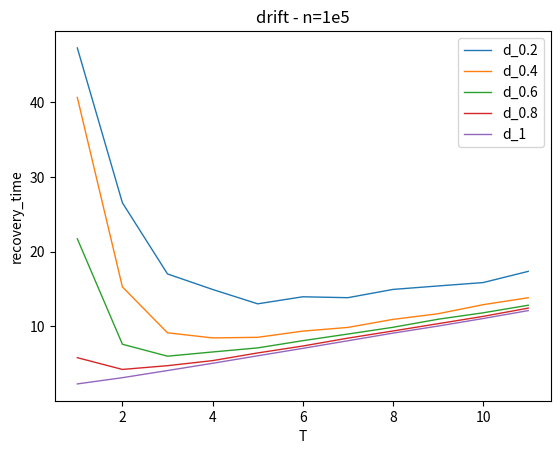
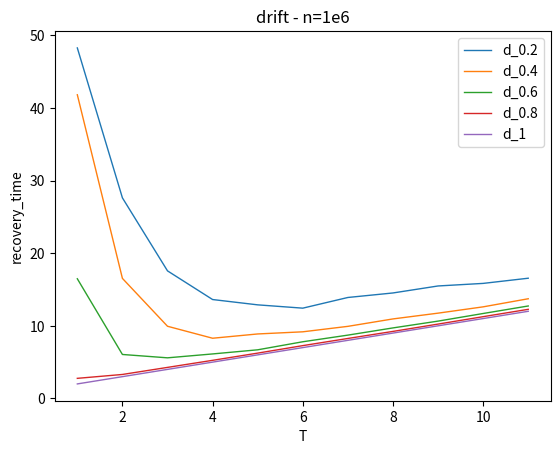
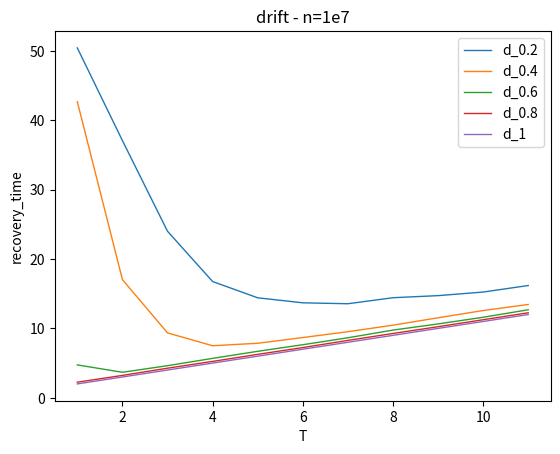
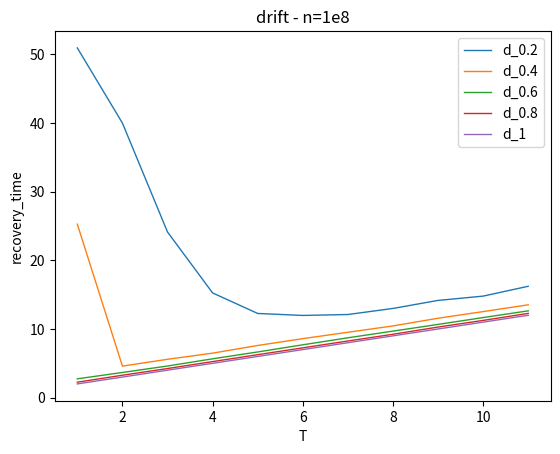
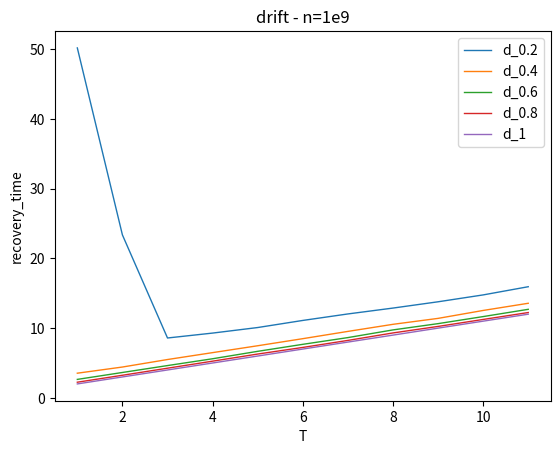
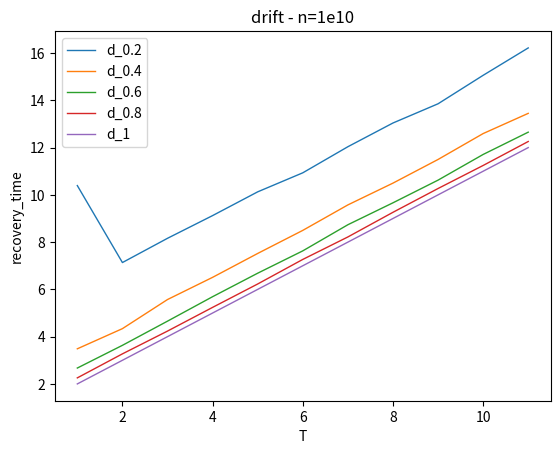

Source code (Python) for these figures, in order:
from math import e
import math
import os
from random import seed
from random import random
import matplotlib.pyplot as plt
from scipy.stats import norm
import time

# H(n) = c * n^(-\alpha)
# let c = 1 and \alpha = 0.5


class numericalAnalyis_stationary():

    def __init__(self, num_batch, size_batch, num_iter, delta, max_T):
        self.b = num_batch
        self.m = size_batch
        self.n = [ele * self.b for ele in self.m]

        self.iter = num_iter
        self.delta = delta
        self.T = list(range(1, max_T))

        self.ave_age = []
        self.ave_loss = []

    def enter_reactive_1(self, m, age):

        value = random()
        return value < (1 + 1. / self.delta) * (1. / (age * m) ** .25)


    def enter_reactive_2(self, m, age_b):
        value = random()
        return value < (e ** -(age_b * m))

    def eneter_reactive(self, batch_size, age, age_b, entered_reactive):
        return self.enter_reactive_1(batch_size, age) or (entered_reactive and self.enter_reactive_2(batch_size, age_b))

    def reactive_state(self, time, age, t, sum, num_experts):
        time += t
        if self.switch_to_new(age, t):

            sum += age
            age = t
            num_experts += 1

        else:

            age += t

        return True, time, sum, age, num_experts, age

    def switch_to_new(self, age, t):
        value = random()
        return value < min(1, e ** (-(age - t) / (3 * t)))

    def compute_ave_age(self):

        for batch_size in self.m:

            age_for_m = []
            for t in self.T:

                sum_total = 0

                for i in range(self.iter):

                    time = 1
                    age = 1
                    num_experts = 1
                    entered_reactive = False
                    age_b = 0
                    sum = 0

                    while time <= self.b:

                        if self.eneter_reactive(batch_size, age, age_b, entered_reactive):
                            entered_reactive, time, sum, age, num_experts, age_b = self.reactive_state(time, age, t, sum, num_experts)

                        age += 1
                        time += 1

                    sum += min(b, age)
                    ave = sum / num_experts

                    sum_total += ave

                age_for_m.append(sum_total / self.iter)
            self.ave_age.append(age_for_m)

    def compute_ave_loss(self):

        # self.compute_ave_age()
        for i in range(len(self.ave_age)):
            risk = []
            for j in range(len(self.ave_age[i])):
                risk.append(1. / math.sqrt(self.ave_age[i][j]))
            self.ave_loss.append(risk)


    def average_age(self):
        return self.ave_age

    def plot(self):

        current_time = time.strftime('%Y-%m-%d_%H%M%S')
        path = os.path.join('output', 'stationary', current_time)
        os.makedirs(path)

        plt.figure(1)
        plt.clf()
        # plt.plot(self.T, self.T, '--')
        for i in range(len(self.ave_age)):
            plt.plot(self.T, self.ave_age[i], lw=1, label="n_1e{}".format(int(math.log10(self.m[i]*100))))
        # plt.yscale('log')
        plt.ylabel('average age')
        plt.xlabel('T')
        plt.title('no drift')
        plt.legend()
        # plt.savefig(os.path.join('ave_age.eps'), format='eps')
        plt.savefig(os.path.join(path, 'ave_age.png'), format='png', dpi=200)

        plt.figure(2)
        plt.clf()
        # print(ave_age)
        for i in range(len(self.ave_loss)):
            plt.plot(self.T, self.ave_loss[i], lw=1, label="n_1e{}".format(int(math.log10(self.m[i]*100))))
        # plt.yscale('log')
        plt.ylabel('average loss')
        plt.xlabel('T')
        plt.title('no drift')
        plt.legend()
        plt.savefig(os.path.join(path, 'ave_loss.png'), format='png', dpi=200)
        # plt.show()


class numericalAnalysis_drift():

    def __init__(self, num_batch, size_batch, delta, max_T, ave_age_stationary, factor, approximation):
        self.b = num_batch
        self.m = size_batch
        self.n = [ele * self.b for ele in self.m]

        self.delta = delta
        self.T = list(range(1, max_T))
        self.drift_rate = [0.2, 0.4, 0.6, 0.8, 1]
        self.approx = approximation
        self.ave_age = ave_age_stationary
        self.factor = factor

        self.p_normal = []
        self.p_linear = []

        self.p_switch = []
        self.rec_time = []

    def p_enterReactive_normal(self, batch_size, t, drift_rate):

        batch_index = self.m.index(batch_size)
        drift_index = self.drift_rate.index(drift_rate)
        t_index = self.T.index(t)

        return self.p_normal[batch_index][drift_index][t_index]


    def compute_p_enterReactive_normal(self):

        for i in range(len(self.m)):

            p_d = []
            for drift in self.drift_rate:

                p_t = []
                for j in range(len(self.T)):

                    p = min(1, 1. / (math.sqrt(self.ave_age[i][j] * self.factor * self.m[i]))) # loss before drift
                    q = min(1, p + drift) # loss after drift

                    s_square = p * (1 - p) + q * (1 - q)

                    temp = math.sqrt(self.m[i]) * (drift - self.delta) / math.sqrt(s_square)
                    p_t.append(norm.cdf(temp))

                p_d.append(p_t)

            self.p_normal.append(p_d)


    def p_enterReactive_linear(self, drif_rate):

        return self.p_linear[self.drift_rate.index(drif_rate)]

    def compute_p_enterReactive_linear(self):

         for drift in self.drift_rate:
            self.p_linear.append(drift)


    def p_switch_drift(self, t, drift_rate, batch_size):

        batch_index = self.m.index(batch_size)
        t_index = self.T.index(t)
        drift_index = self.drift_rate.index(drift_rate)

        return self.p_switch[batch_index][drift_index][t_index]


    def compute_p_switch(self):

        for m in self.m:
            p_switch_temp1 = []
            for d in range(len(self.drift_rate)):
                p_switch_temp2 = []
                for t in self.T:
                    age = self.ave_age[self.m.index(m)][self.T.index(t)] * self.factor
                    p_switch_temp2.append(min(1, e ** (-((age - t) / (3 * t)) ** (1 - self.drift_rate[d]) + (
                                self.drift_rate[d] * ((m) ** 0.5 / (age)) ** (.75)))))
                p_switch_temp1.append(p_switch_temp2)
            self.p_switch.append(p_switch_temp1)


    def compute_p_switch_1(self):

        for m in self.m:
            p_switch_temp1 = []
            for d in range(len(self.drift_rate)):
                p_switch_temp2 = []
                for t in self.T:
                    age = self.ave_age[self.m.index(m)][self.T.index(t)] * self.factor
                    p = 1. / math.sqrt(age * m) + self.drift_rate[d]
                    q = 1. / math.sqrt(t * m)
                    s_square = p * (1 - p) + q * (1 - q)
                    p_switch_temp2.append(norm.cdf((p - q) * math.sqrt(m * t / s_square)))
                p_switch_temp1.append(p_switch_temp2)
            self.p_switch.append(p_switch_temp1)


    def compute_p_switch_2(self, epsilon):

        for m in self.m:
            p_switch_temp1 = []
            for d in range(len(self.drift_rate)):
                p_switch_temp2 = []
                for t in self.T:
                    age = self.ave_age[self.m.index(m)][self.T.index(t)] * self.factor
                    p = 1. / math.sqrt(age * m) + self.drift_rate[d]
                    q = 1. / math.sqrt(t * m)
                    s_square = p * (1 - p) + q * (1 - q)
                    p_switch_temp2.append(norm.cdf(((p - q) * m * t - epsilon) / math.sqrt(m * t * s_square)))
                p_switch_temp1.append(p_switch_temp2)
            self.p_switch.append(p_switch_temp1)


    def compute_p_switch_3(self):

        for m in self.m:
            p_switch_temp1 = []
            for d in range(len(self.drift_rate)):
                p_switch_temp2 = []
                for t in self.T:
                    age = self.ave_age[self.m.index(m)][self.T.index(t)] * self.factor
                    p = 1. / math.sqrt(age * m) + self.drift_rate[d]
                    q = (1./t) * sum(1./math.sqrt(tt * m) for tt in range(1,t+1))
                    s_square = p * (1 - p) + (1./t) * sum((1. / math.sqrt(tt * m))*(1 - 1. / math.sqrt(tt * m)) for tt in range(1,t+1))

                    p_switch_temp2.append(norm.cdf((p - q) * math.sqrt(m * t / s_square)))
                p_switch_temp1.append(p_switch_temp2)
            self.p_switch.append(p_switch_temp1)


    def recovery_time_formula(self, epsilon_1, epsilon_2, t, drift_rate, batch_size):

        p_switch = self.p_switch_drift(t, drift_rate, batch_size)
        p_enterReactive = self.p_enterReactive_linear(drift_rate) if self.approx == 'linear' else self.p_enterReactive_normal(batch_size, t, drift_rate)

        k = max(1, math.sqrt((1-epsilon_1)/epsilon_1) * ((1 - p_switch)/p_switch**2))

        return min(50, k * t + (2./p_enterReactive)*(math.log(1./epsilon_2) + k * math.log(2)))


    def compute_recovery_time(self, epsilon_1, epsilon_2):

        for i in range(len(self.m)):
            recovery_time_temp1 = []
            for d in range(len(self.drift_rate)):
                recovery_time_temp2 = []
                for t in range(len(self.T)):
                    recovery_time_temp2.append(self.recovery_time_formula(epsilon_1, epsilon_2, self.T[t], self.drift_rate[d], self.m[i]))
                recovery_time_temp1.append(recovery_time_temp2)
            self.rec_time.append(recovery_time_temp1)

    def plot(self):

        current_time = time.strftime('%Y-%m-%d_%H%M%S')
        path = os.path.join('output', 'drift', 'p_switch', current_time)
        os.makedirs(path)

        for i in range(len(self.n)):
            plt.figure(i)
            plt.clf()
            for d in range(len(self.drift_rate)):
                plt.plot(self.T, self.p_switch[i][d], lw=1, label="d_{}".format(str(round(self.drift_rate[d], 2))))
            # plt.xscale('log')
            plt.ylabel('p*: probability of switching-after drift')
            plt.ylim(-0.1,1.1)
            plt.xlabel('T')
            plt.title('drift - n=1e{0}'.format(int(math.log10(self.n[i]))))
            plt.legend()
            plt.savefig(os.path.join(path, 'p_switch, n=1e{0}.png'.format(int(math.log10(self.n[i])))), format='png', dpi=200)
            # plt.show()

        if self.approx == 'linear':
            path = os.path.join('output', 'drift', 'p-linear', current_time)
            os.makedirs(path)

            plt.figure(1)
            plt.clf()
            for d in range(len(self.drift_rate)):
                plt.plot(self.T, [self.p_linear[d]] * len(self.T), lw=1,
                         label="d_{}".format(str(round(self.drift_rate[d], 2))))
            # plt.xscale('log')
            plt.ylabel('p: probability of entering reactive state-linear')
            plt.ylim(-0.1, 1.1)
            plt.xlabel('T')
            plt.title('p _ linear')
            plt.legend()
            plt.savefig(os.path.join(path, 'p.png'), format='png', dpi=200)
            # plt.show()

        else:
            path = os.path.join('output', 'drift', 'p-normal', current_time)
            os.makedirs(path)

            for i in range(len(self.n)):
                plt.figure(i)
                plt.clf()
                for d in range(len(self.drift_rate)):
                    plt.plot(self.T, self.p_normal[i][d], lw=1, label="d_{}".format(str(round(self.drift_rate[d], 2))))
                # plt.xscale('log')
                plt.ylabel('p: probability of entering reactive state-normal')
                plt.ylim(-0.1,1.1)
                plt.xlabel('T')
                plt.title('drift - n=1e{0}'.format(int(math.log10(self.n[i]))))
                plt.legend()
                plt.savefig(os.path.join(path, 'n=1e{0}.png'.format(int(math.log10(self.n[i])))), format='png', dpi=200)
                # plt.show()


        path = os.path.join('output', 'drift', 'rec_time', self.approx, current_time)
        os.makedirs(path)

        for i in range(len(self.n)):
            plt.figure(i)
            plt.clf()
            for d in range(len(self.drift_rate)):
                plt.plot(self.T, self.rec_time[i][d], lw=1, label="d_{}".format(str(round(self.drift_rate[d], 2))))
                # plt.xscale('log')
            plt.ylabel('recovery_time')
            plt.xlabel('T')
            plt.title('drift - n=1e{0}'.format(int(math.log10(self.n[i]))))
            plt.legend()
            plt.savefig(os.path.join(path, 'recoveryTime, {0}, n=1e{1}.png'.format(self.approx, int(math.log10(self.n[i])))), format='png', dpi=200)
            # plt.show()



class numericalAnalysis():

    def __init__(self, num_batch, size_batch, num_iter, delta, max_T, approximation):
        self.b = num_batch
        self.drift_time = self.b//2

        self.iter = num_iter
        self.m = size_batch
        self.n = [ele * self.b for ele in self.m]

        self.delta = delta
        self.T = list(range(1, max_T))
        self.drift_rate = [0.2, 0.4, 0.6, 0.8, 1]

        self.approx = approximation
        self.rec_time = []

        self.p_normal = []
        self.p_linear = []
        self.p_switch = []

    def enter_reactive_1(self, m, age):

        value = random()
        return value < (1 + 1. / self.delta) * (1. / (age * m) ** .25)


    def enter_reactive_2(self, m, age_b):
        value = random()
        return value < (e ** -(age_b * m))

    def eneter_reactive_stationary(self, batch_size, age, age_b, entered_reactive):
        return self.enter_reactive_1(batch_size, age) or (entered_reactive and self.enter_reactive_2(batch_size, age_b))

    def reactive_state_stationary(self, age, t):

        if self.switch_to_new_stationary(age, t):

            age = t

        else:

            age += t

        return age

    def switch_to_new_stationary(self, age, t):
        value = random()
        return value < min(1, e ** (-(age - t) / (3 * t)))


    def enter_reactive_drift(self, drift_rate, age, batch_size):

        value = random()
        if self.approx == 'linear':
            return value < drift_rate

        else:
            p = min(1, 1. / (math.sqrt(age * batch_size))) #loss before drift
            q = min(1, p + drift_rate) #loss after drift

            s_square = p * (1 - p) + q * (1 - q)
            temp = math.sqrt(batch_size) * (drift_rate - self.delta) / math.sqrt(s_square)

            return value < norm.cdf(temp)

    def switch_to_new_dirft(self, age, t, drift_rate, batch_size):

        value = random()
        return value < min(1, e ** (-((age - t) / (3 * t)) ** (1 - drift_rate) + (
                drift_rate * ((batch_size) ** 0.5 / (age)) ** (.75))))

    def process(self):

        for batch_size in self.m:

            recovery_time_for_m = []

            for drift in self.drift_rate:

                recovery_time_for_d = []
                for t in self.T:

                    sum = 0

                    for i in range(self.iter):

                        time = 1
                        age = 1
                        entered_reactive = False
                        age_b = 0

                        while time < self.drift_time:

                            if self.eneter_reactive_stationary(batch_size, age, age_b, entered_reactive):
                                entered_reactive = True
                                time += t
                                age = self.reactive_state_stationary(age, t)
                                age_b = age

                            age += 1
                            time += 1

                        if time >= self.drift_time :
                            recovery_time = 0
                            recovered = False

                        while time <= self.b and not recovered:

                            recovery_time += 1
                            if self.enter_reactive_drift(drift, age, batch_size):

                                time += t
                                recovery_time += t

                                if self.switch_to_new_dirft(age, t, drift, batch_size):
                                    recovered = True
                                    age = t
                                else:
                                    age += t

                            age += 1
                            time += 1

                        sum += recovery_time

                    recovery_time_for_d.append(sum / self.iter)
                recovery_time_for_m.append(recovery_time_for_d)
            self.rec_time.append(recovery_time_for_m)


    def plot(self):

        current_time = time.strftime('%Y-%m-%d_%H%M%S')
        path = os.path.join('output', 'stationary-drift', 'rec_time', self.approx, current_time)
        os.makedirs(path)

        for i in range(len(self.n)):
            plt.figure(i)
            plt.clf()
            for d in range(len(self.drift_rate)):
                plt.plot(self.T, self.rec_time[i][d], lw=1, label="d_{}".format(str(round(self.drift_rate[d], 2))))
                # plt.xscale('log')
            plt.ylabel('recovery_time')
            plt.xlabel('T')
            plt.title('drift - n=1e{0}'.format(int(math.log10(self.n[i]))))
            plt.legend()
            plt.savefig(os.path.join(path, 'recoverTime, {0}, n=1e{1}.png'.format(self.approx, int(math.log10(self.n[i])))), format='png', dpi=200)
            # plt.show()



if __name__ == '__main__':

    seed(1)

    b = 100
    mm = [1e3, 1e4, 1e5, 1e6, 1e7, 1e8]
    num = int(1e3)
    delta_s = 0.1
    max_T = 12

    num_analysis1 = numericalAnalyis_stationary(b, mm, num, delta_s, max_T)
    num_analysis1.compute_ave_age()
    num_analysis1.compute_ave_loss()
    num_analysis1.plot()

    ave_age_stationary = num_analysis1.average_age()
    factor = 1
    epsilon_1 = 0.1
    epsilon_2 = 0.1
    epsilon = 5e3
    approximation = 'linear'

    num_analysis2 = numericalAnalysis_drift(b, mm, delta_s, max_T, ave_age_stationary, factor, approximation)
    num_analysis2.compute_p_enterReactive_linear()
    num_analysis2.compute_p_enterReactive_normal()
    num_analysis2.compute_p_switch_1()
    # num_analysis2.compute_p_switch_2(epsilon)
    # num_analysis2.compute_p_switch_3()
    num_analysis2.compute_recovery_time(epsilon_1, epsilon_2)
    num_analysis2.plot()

    num_analysis3 = numericalAnalysis(b, mm, num, delta_s, max_T, approximation)
    num_analysis3.process()
    num_analysis3.plot()









